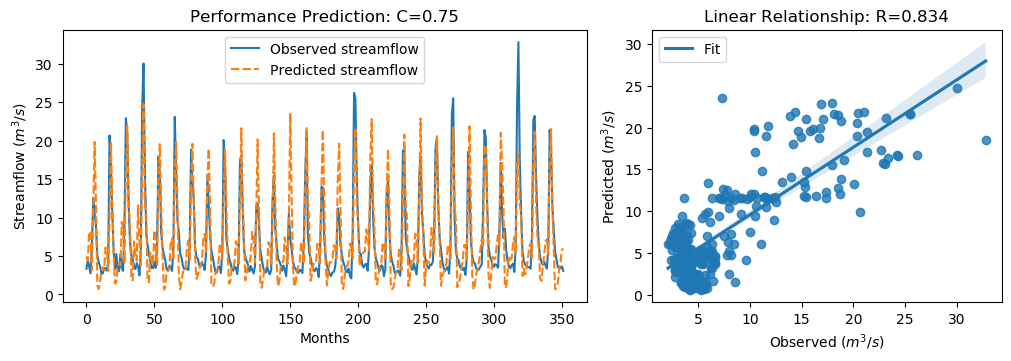

The data file committed next to this chart (first rows):
y_true, y_pred, y_true_scaled, y_pred_scaled
3.34, 4.935, -0.6058, -0.3791
4.47, 4.407, -0.4451, -0.454
3.61, 8.207, -0.5674, 0.08611
2.75, 8.02, -0.6897, 0.05961
6.28, 3.193, -0.1878, -0.6267
12.55, 11.1, 0.7036, 0.4979
10.44, 19.81, 0.4036, 1.735
9.01, 11.58, 0.2003, 0.5657
5.12, 1.155, -0.3527, -0.9165
4.16, 0.6936, -0.4892, -0.982
3.72, 1.592, -0.5518, -0.8542
2.73, 2.985, -0.6925, -0.6562
2.73, 3.521, -0.6925, -0.5801
3.43, 3.139, -0.593, -0.6343
3.4, 6.098, -0.5972, -0.2137
3.1, 5.741, -0.6399, -0.2644
4.17, 3.091, -0.4878, -0.6412
20.66, 9.941, 1.857, 0.3326
16.78, 19.9, 1.305, 1.748
10.67, 11.63, 0.4363, 0.5724
5.59, 5.196, -0.2859, -0.3419
3.31, 1.42, -0.61, -0.8787
5.26, 1.654, -0.3328, -0.8455
3.05, 3.756, -0.647, -0.5466
3.04, 3.998, -0.6484, -0.5122
5.26, 3.765, -0.3328, -0.5454
3.41, 9.403, -0.5958, 0.2563
3.07, 8.425, -0.6442, 0.1172
9.62, 4.172, 0.2871, -0.4875
22.89, 15.76, 2.174, 1.159
21.04, 21.86, 1.911, 2.027
12.14, 11.63, 0.6453, 0.5729
7.0, 9.412, -0.08543, 0.2575
5.08, 2.27, -0.3584, -0.7579
4.58, 1.814, -0.4295, -0.8228
3.72, 6.889, -0.5518, -0.1013
3.3, 5.058, -0.6115, -0.3615
4.07, 4.386, -0.502, -0.4571
3.64, 11.59, -0.5631, 0.567
2.49, 7.017, -0.7266, -0.08306
5.3, 3.728, -0.3271, -0.5506
24.2, 16.76, 2.36, 1.302
30.01, 24.75, 3.186, 2.439
16.39, 11.81, 1.25, 0.599
8.01, 10.42, 0.05817, 0.4007
6.41, 1.697, -0.1693, -0.8393
5.24, 1.575, -0.3357, -0.8567
4.29, 5.424, -0.4707, -0.3095
3.44, 4.787, -0.5916, -0.4001
3.43, 3.8, -0.593, -0.5403
4.22, 8.33, -0.4807, 0.1037
3.47, 6.141, -0.5873, -0.2075
6.6, 3.671, -0.1423, -0.5587
17.94, 15.53, 1.47, 1.127
15.85, 19.53, 1.173, 1.697
8.14, 11.55, 0.07665, 0.5609
6.0, 5.091, -0.2276, -0.3569
5.26, 0.6179, -0.3328, -0.9928
4.42, 0.89, -0.4522, -0.9541
3.28, 3.004, -0.6143, -0.6536
... 292 more rows
